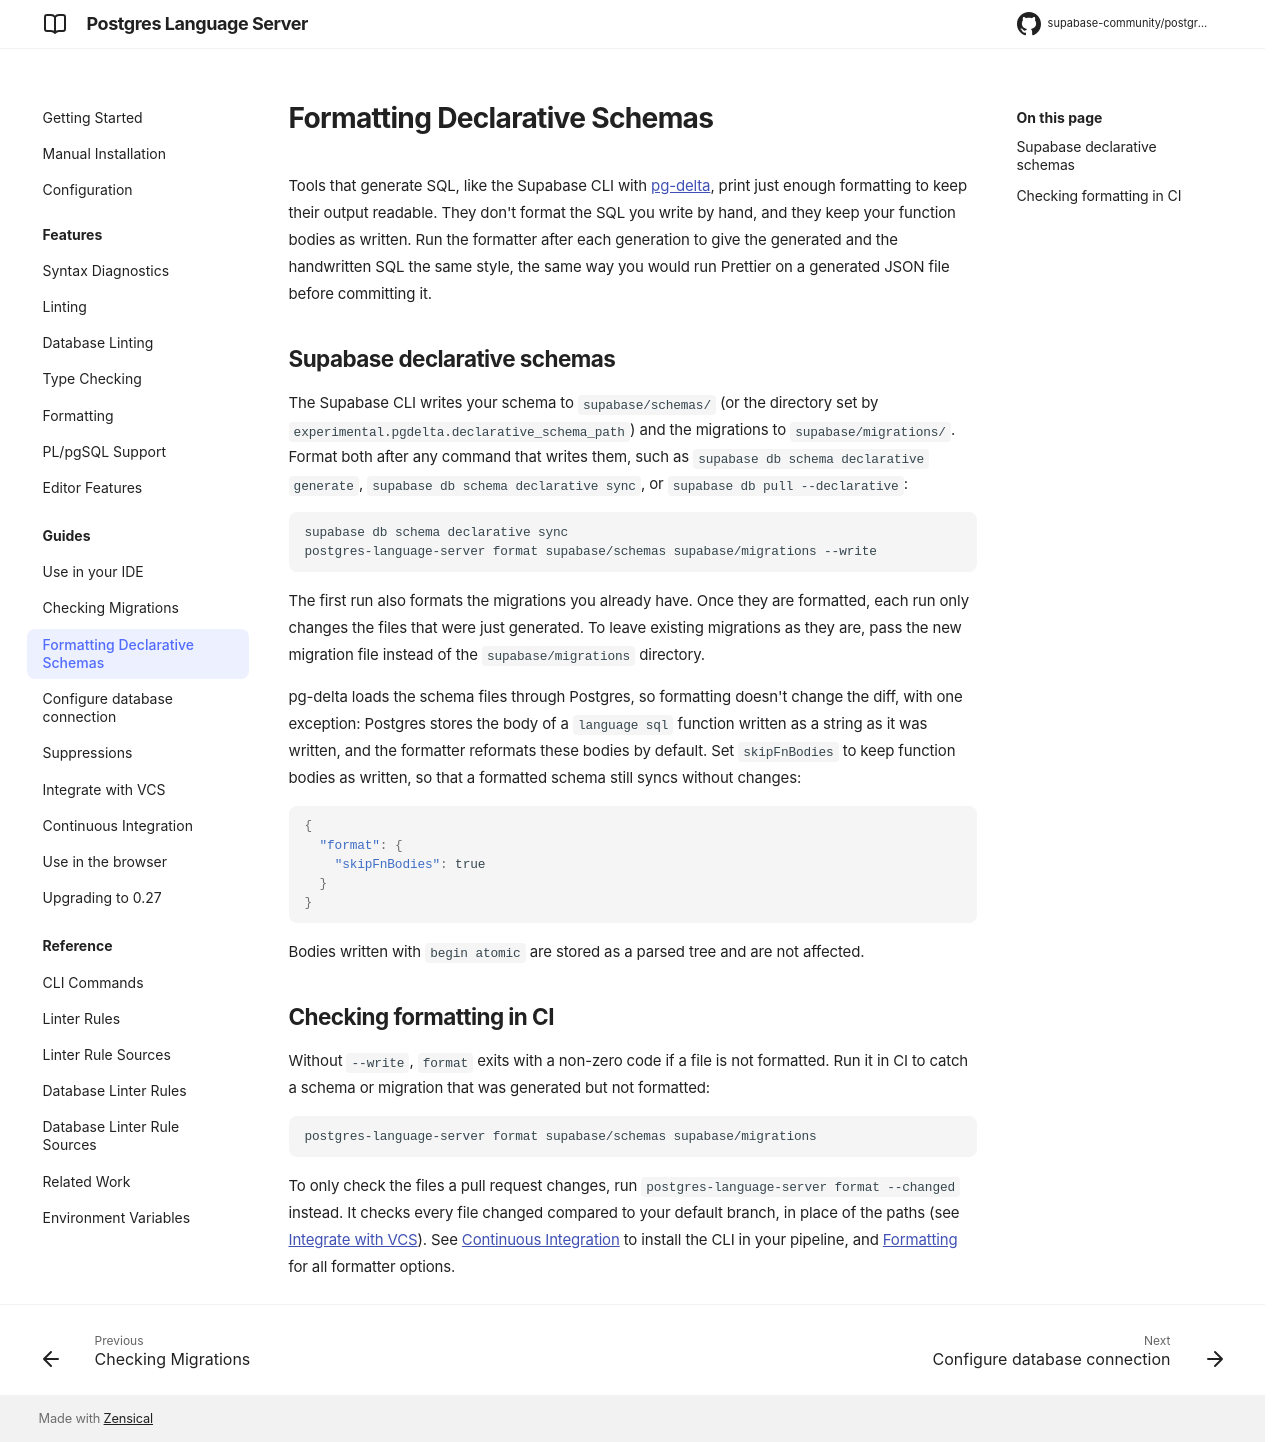

repository: supabase-community/postgres-language-server · page: main/guides/formatting_declarative_schemas/index.html · generator: mkdocs

# Formatting Declarative Schemas

Tools that generate SQL, like the Supabase CLI with [pg-delta](https://github.com/supabase/pg-toolbelt), print just enough formatting to keep their output readable. They don't format the SQL you write by hand, and they keep your function bodies as written. Run the formatter after each generation to give the generated and the handwritten SQL the same style, the same way you would run Prettier on a generated JSON file before committing it.

## Supabase declarative schemas

The Supabase CLI writes your schema to `supabase/schemas/` (or the directory set by `experimental.pgdelta.declarative_schema_path`) and the migrations to `supabase/migrations/`. Format both after any command that writes them, such as `supabase db schema declarative generate`, `supabase db schema declarative sync`, or `supabase db pull --declarative`:

```sh
supabase db schema declarative sync
postgres-language-server format supabase/schemas supabase/migrations --write
```

The first run also formats the migrations you already have. Once they are formatted, each run only changes the files that were just generated. To leave existing migrations as they are, pass the new migration file instead of the `supabase/migrations` directory.

pg-delta loads the schema files through Postgres, so formatting doesn't change the diff, with one exception: Postgres stores the body of a `language sql` function written as a string as it was written, and the formatter reformats these bodies by default. Set `skipFnBodies` to keep function bodies as written, so that a formatted schema still syncs without changes:

```json
{
  "format": {
    "skipFnBodies": true
  }
}
```

Bodies written with `begin atomic` are stored as a parsed tree and are not affected.

## Checking formatting in CI

Without `--write`, `format` exits with a non-zero code if a file is not formatted. Run it in CI to catch a schema or migration that was generated but not formatted:

```sh
postgres-language-server format supabase/schemas supabase/migrations
```

To only check the files a pull request changes, run `postgres-language-server format --changed` instead. It checks every file changed compared to your default branch, in place of the paths (see [Integrate with VCS](vcs_integration.md#process-only-changed-files)). See [Continuous Integration](continuous_integration.md) to install the CLI in your pipeline, and [Formatting](../features/formatting.md) for all formatter options.
